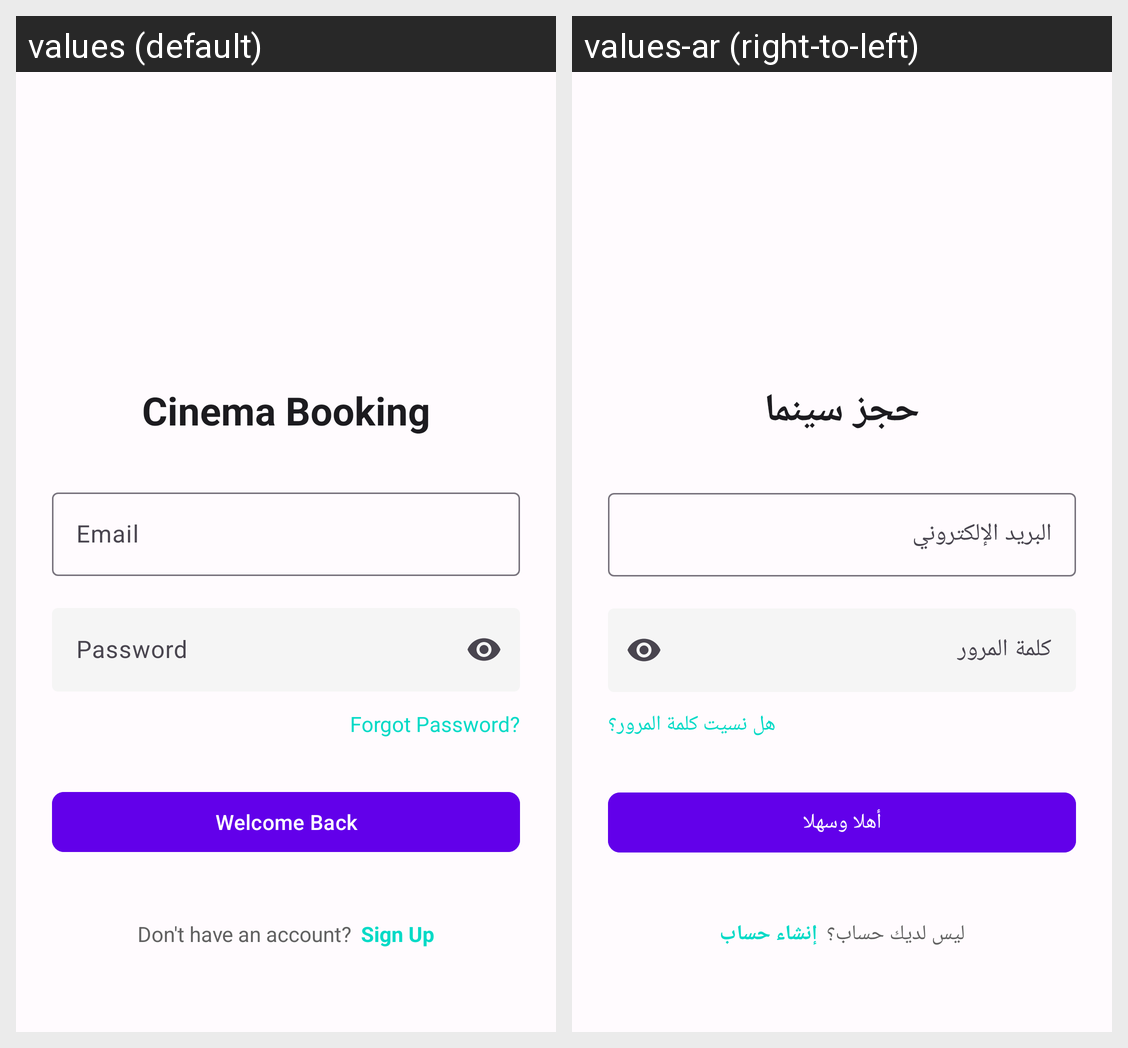

Translations of the strings shown on this Android screen, per locale in the grid:
Android screen res/layout/activity_login.xml rendered under 2 locales, left to right: values (default), values-ar (right-to-left). Device: Nexus 5 (rendered at 1080×1920; each locale shown at half size, 540×960, under a caption strip naming it); theme Theme.CinemaApp.
Strings drawn on this screen, with the default value and each locale's value (text and hints the layout hard-codes, and strings that could not be matched under every locale, appear in the picture but are not listed):

app_name
  values: Cinema Booking
  values-ar: حجز سينما

email
  values: Email
  values-ar: البريد الإلكتروني

password
  values: Password
  values-ar: كلمة المرور

forgot_password
  values: Forgot Password?
  values-ar: هل نسيت كلمة المرور؟

login_title
  values: Welcome Back
  values-ar: أهلا وسهلا

don_t_have_an_account
  values: Don't have an account?
  values-ar: ليس لديك حساب؟

sign_up
  values: Sign Up
  values-ar: إنشاء حساب
